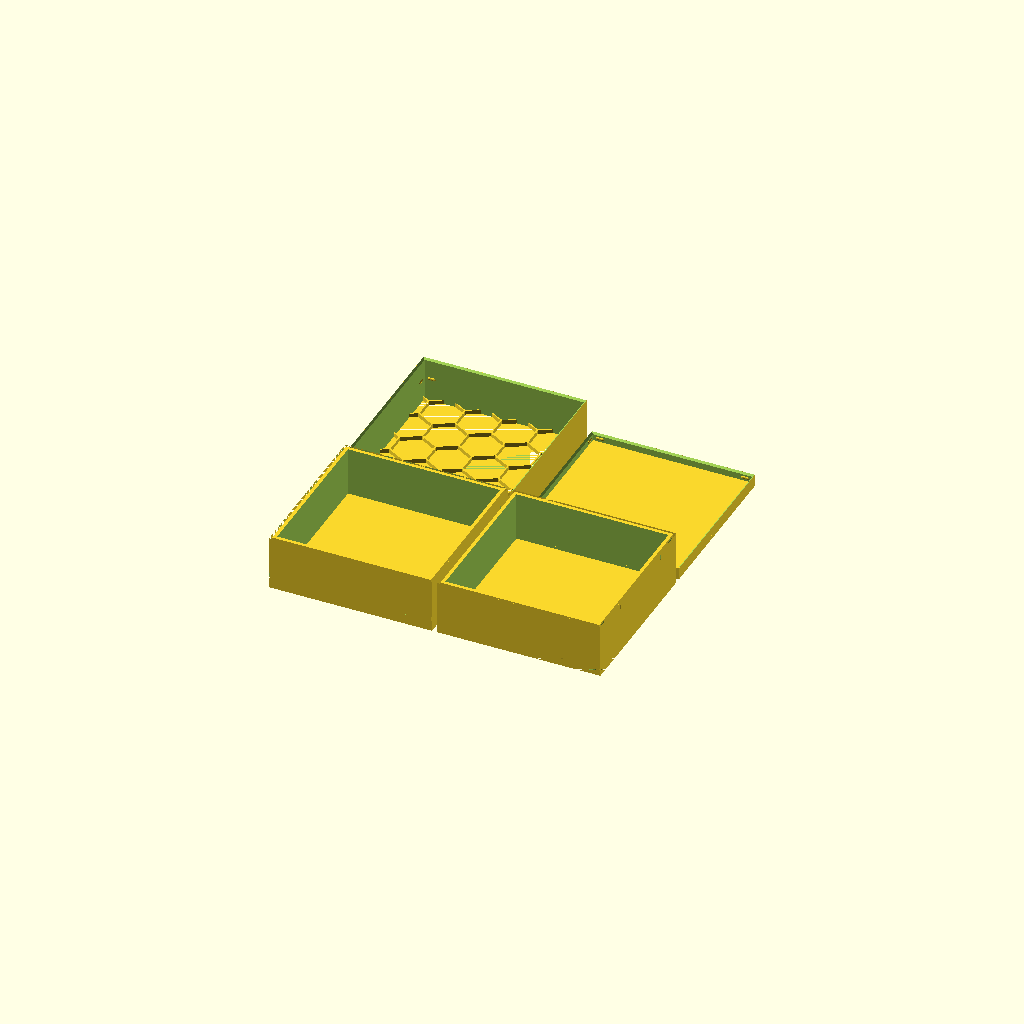
Cell 1: rendered with the file's own defaults.
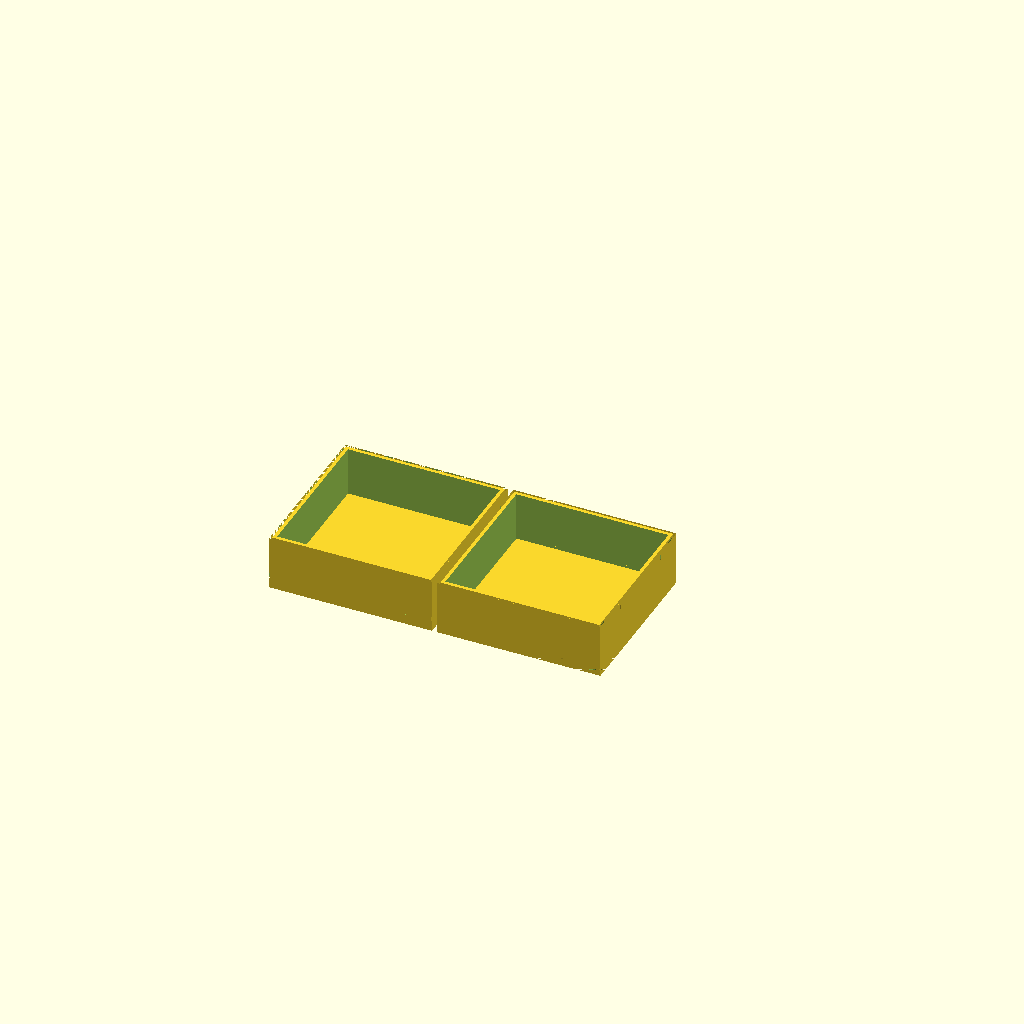
Cell 2: the same model with g_b_print_lid = false.
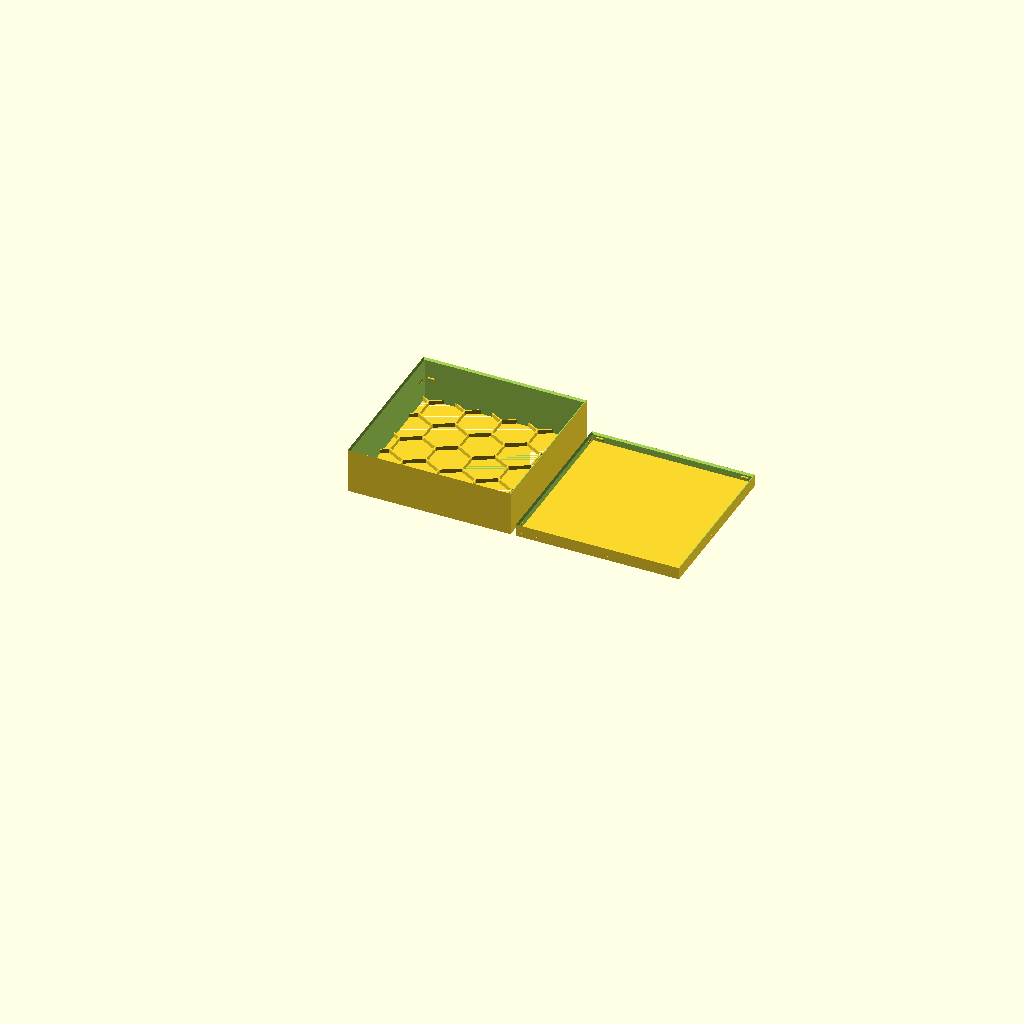
Cell 3 — g_b_print_box set to false, the other parameters unchanged.
All cells are drawn from one camera (rotation 55°, 0°, 25°, orthographic, colour scheme Cornfield), so only the parameter changes between them.
The OpenSCAD source (tests/v3-baseline/scad/test_lid_height.scad):
// Test: Custom lid height — LID_HEIGHT
include <boardgame_insert_toolkit_lib.3.scad>;

g_b_print_lid = true;
g_b_print_box = true;
g_isolated_print_box = "";

data = [
    [ "tall lid",
        [
            [ BOX_SIZE_XYZ, [60, 60, 20] ],
            [ BOX_LID,
                [
                    [ LID_HEIGHT, 15 ],
                    [ LID_PATTERN_RADIUS, 8 ],
                ]
            ],
            [ BOX_COMPONENT,
                [
                    [ CMP_COMPARTMENT_SIZE_XYZ, [56, 56, 18] ],
                ]
            ],
        ]
    ],
    [ "short lid",
        [
            [ BOX_SIZE_XYZ, [60, 60, 20] ],
            [ BOX_LID,
                [
                    [ LID_HEIGHT, 3 ],
                    [ LID_SOLID_B, t ],
                ]
            ],
            [ BOX_COMPONENT,
                [
                    [ CMP_COMPARTMENT_SIZE_XYZ, [56, 56, 18] ],
                ]
            ],
        ]
    ],
];

MakeAll();
Parameter table extracted from the source (name, type, default, range or options):
g_b_print_lid: bool, default true
g_b_print_box: bool, default true
g_isolated_print_box: string, default ""
